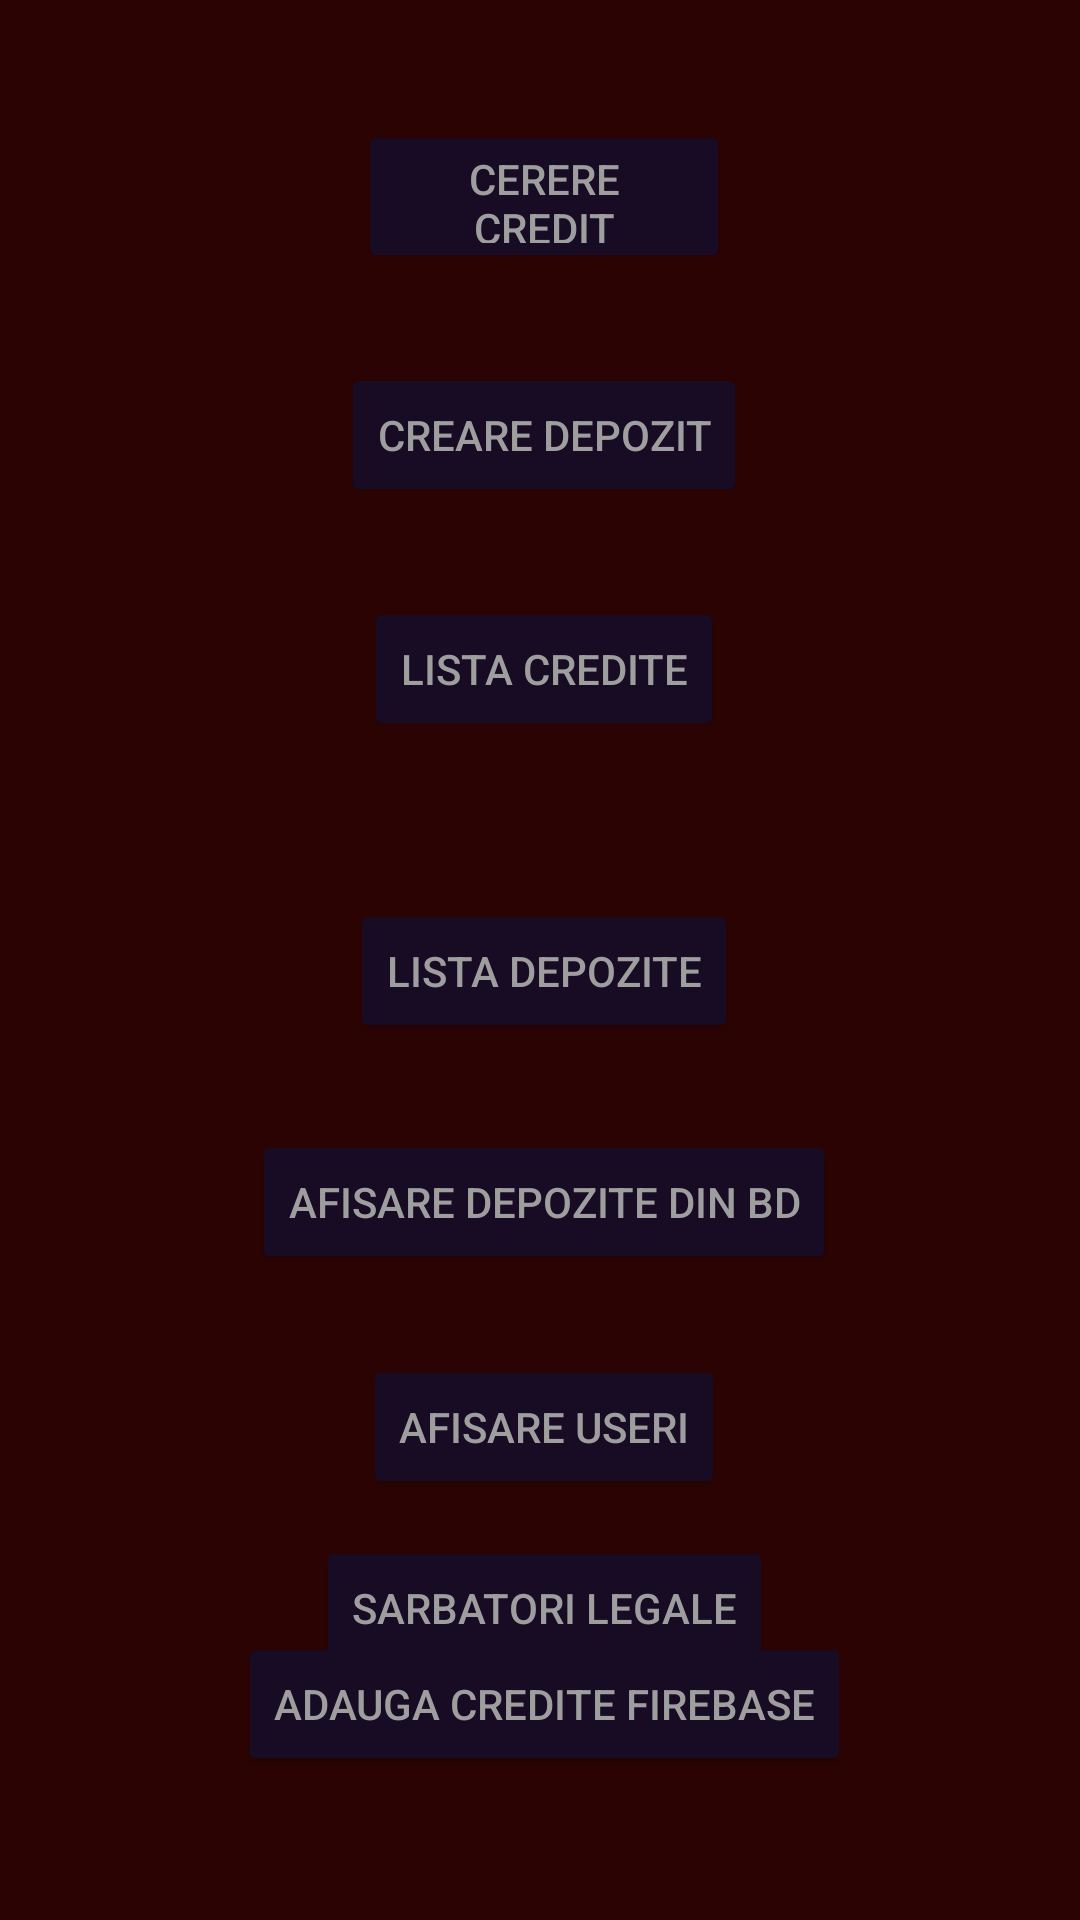

Reconstruct the res/layout file that produces this screen, plus the resources it refers to.
<!-- AndroidManifest.xml: application theme AppTheme -->
<!-- res/layout/activity_main.xml -->
<?xml version="1.0" encoding="utf-8"?>
<androidx.constraintlayout.widget.ConstraintLayout xmlns:android="http://schemas.android.com/apk/res/android"
    xmlns:app="http://schemas.android.com/apk/res-auto"
    xmlns:tools="http://schemas.android.com/tools"
    android:layout_width="match_parent"
    android:layout_height="match_parent"
    tools:context=".MainActivity">

    <Button
        android:id="@+id/btnCredit"
        android:layout_width="124dp"
        android:layout_height="51dp"
        android:layout_marginTop="40dp"
        android:text="cerere credit"
        app:layout_constraintBottom_toBottomOf="parent"
        app:layout_constraintEnd_toEndOf="parent"
        app:layout_constraintHorizontal_bias="0.505"
        app:layout_constraintStart_toStartOf="parent"
        app:layout_constraintTop_toTopOf="parent"
        app:layout_constraintVertical_bias="0.0" />

    <Button
        android:id="@+id/btnDepozit"
        android:layout_width="wrap_content"
        android:layout_height="wrap_content"
        android:layout_marginTop="30dp"
        android:text="creare depozit"
        app:layout_constraintEnd_toEndOf="@+id/btnCredit"
        app:layout_constraintStart_toStartOf="@+id/btnCredit"
        app:layout_constraintTop_toBottomOf="@+id/btnCredit" />

    <Button
        android:id="@+id/btnListaCredite"
        android:layout_width="wrap_content"
        android:layout_height="wrap_content"
        android:layout_marginTop="30dp"
        android:text="lista credite"
        app:layout_constraintEnd_toEndOf="@+id/btnDepozit"
        app:layout_constraintStart_toStartOf="@+id/btnDepozit"
        app:layout_constraintTop_toBottomOf="@+id/btnDepozit" />

    <Button
        android:id="@+id/btnListaDepozite"
        android:layout_width="wrap_content"
        android:layout_height="wrap_content"
        android:layout_marginTop="30dp"
        android:layout_marginBottom="270dp"
        android:text="lista depozite"
        app:layout_constraintBottom_toBottomOf="parent"
        app:layout_constraintEnd_toEndOf="@+id/btnListaCredite"
        app:layout_constraintStart_toStartOf="@+id/btnListaCredite"
        app:layout_constraintTop_toBottomOf="@+id/btnListaCredite" />

    <Button
        android:id="@+id/btnAfisareBD"
        android:layout_width="wrap_content"
        android:layout_height="wrap_content"
        android:layout_marginTop="100dp"
        android:layout_marginBottom="30dp"
        android:text="Afisare Depozite din BD"
        app:layout_constraintBottom_toBottomOf="parent"
        app:layout_constraintEnd_toEndOf="@+id/btnListaDepozite"
        app:layout_constraintStart_toStartOf="@+id/btnListaDepozite"
        app:layout_constraintTop_toBottomOf="@+id/btnCredit" />

    <Button
        android:id="@+id/btnAfisareUseri"
        android:layout_width="wrap_content"
        android:layout_height="wrap_content"
        android:layout_marginTop="250dp"
        android:layout_marginBottom="30dp"
        android:text="Afisare Useri"
        app:layout_constraintBottom_toBottomOf="parent"
        app:layout_constraintEnd_toEndOf="@+id/btnAfisareBD"
        app:layout_constraintStart_toStartOf="@+id/btnAfisareBD"
        app:layout_constraintTop_toBottomOf="@+id/btnCredit" />

    <Button
        android:id="@+id/btnAdaugaCrediteFirebase"
        android:layout_width="wrap_content"
        android:layout_height="wrap_content"
        android:layout_marginTop="230dp"
        android:layout_marginBottom="40dp"
        android:text="Adauga credite Firebase"
        app:layout_constraintBottom_toBottomOf="parent"
        app:layout_constraintEnd_toEndOf="@+id/btnAfisareUseri"
        app:layout_constraintStart_toStartOf="@+id/btnAfisareUseri"
        app:layout_constraintTop_toBottomOf="@+id/btnCredit"
        app:layout_constraintVertical_bias="0.965" />

    <Button
        android:id="@+id/btnSarbatori"
        android:layout_width="wrap_content"
        android:layout_height="wrap_content"
        android:text="Sarbatori Legale"
        app:layout_constraintBottom_toBottomOf="parent"
        app:layout_constraintEnd_toEndOf="@+id/btnListaDepozite"
        app:layout_constraintStart_toStartOf="@+id/btnListaDepozite"
        app:layout_constraintTop_toBottomOf="@+id/btnListaDepozite"
        app:layout_constraintVertical_bias="0.672" />
</androidx.constraintlayout.widget.ConstraintLayout>
<!-- resources referenced by this layout -->
<resources>
  <style name="AppTheme" parent="Theme.AppCompat.Light.DarkActionBar">
          
  
          <item name="colorPrimary">#1E0F2E</item>
          <item name="colorPrimaryDark">#1E0F2E</item>
          <item name="colorAccent">#9E9E9E</item>
          <item name="android:colorBackground">#2C0303</item>
          <item name="android:textColor">#9E9E9E</item>
          <item name="colorButtonNormal">#180C25</item>
  
          <item name="editTextColor">#9E9E9E</item>
          <item name="android:textColorPrimary">#9E9E9E</item>
          <item name="android:textColorHint">#9E9E9E</item>
  
  
      </style>
</resources>
